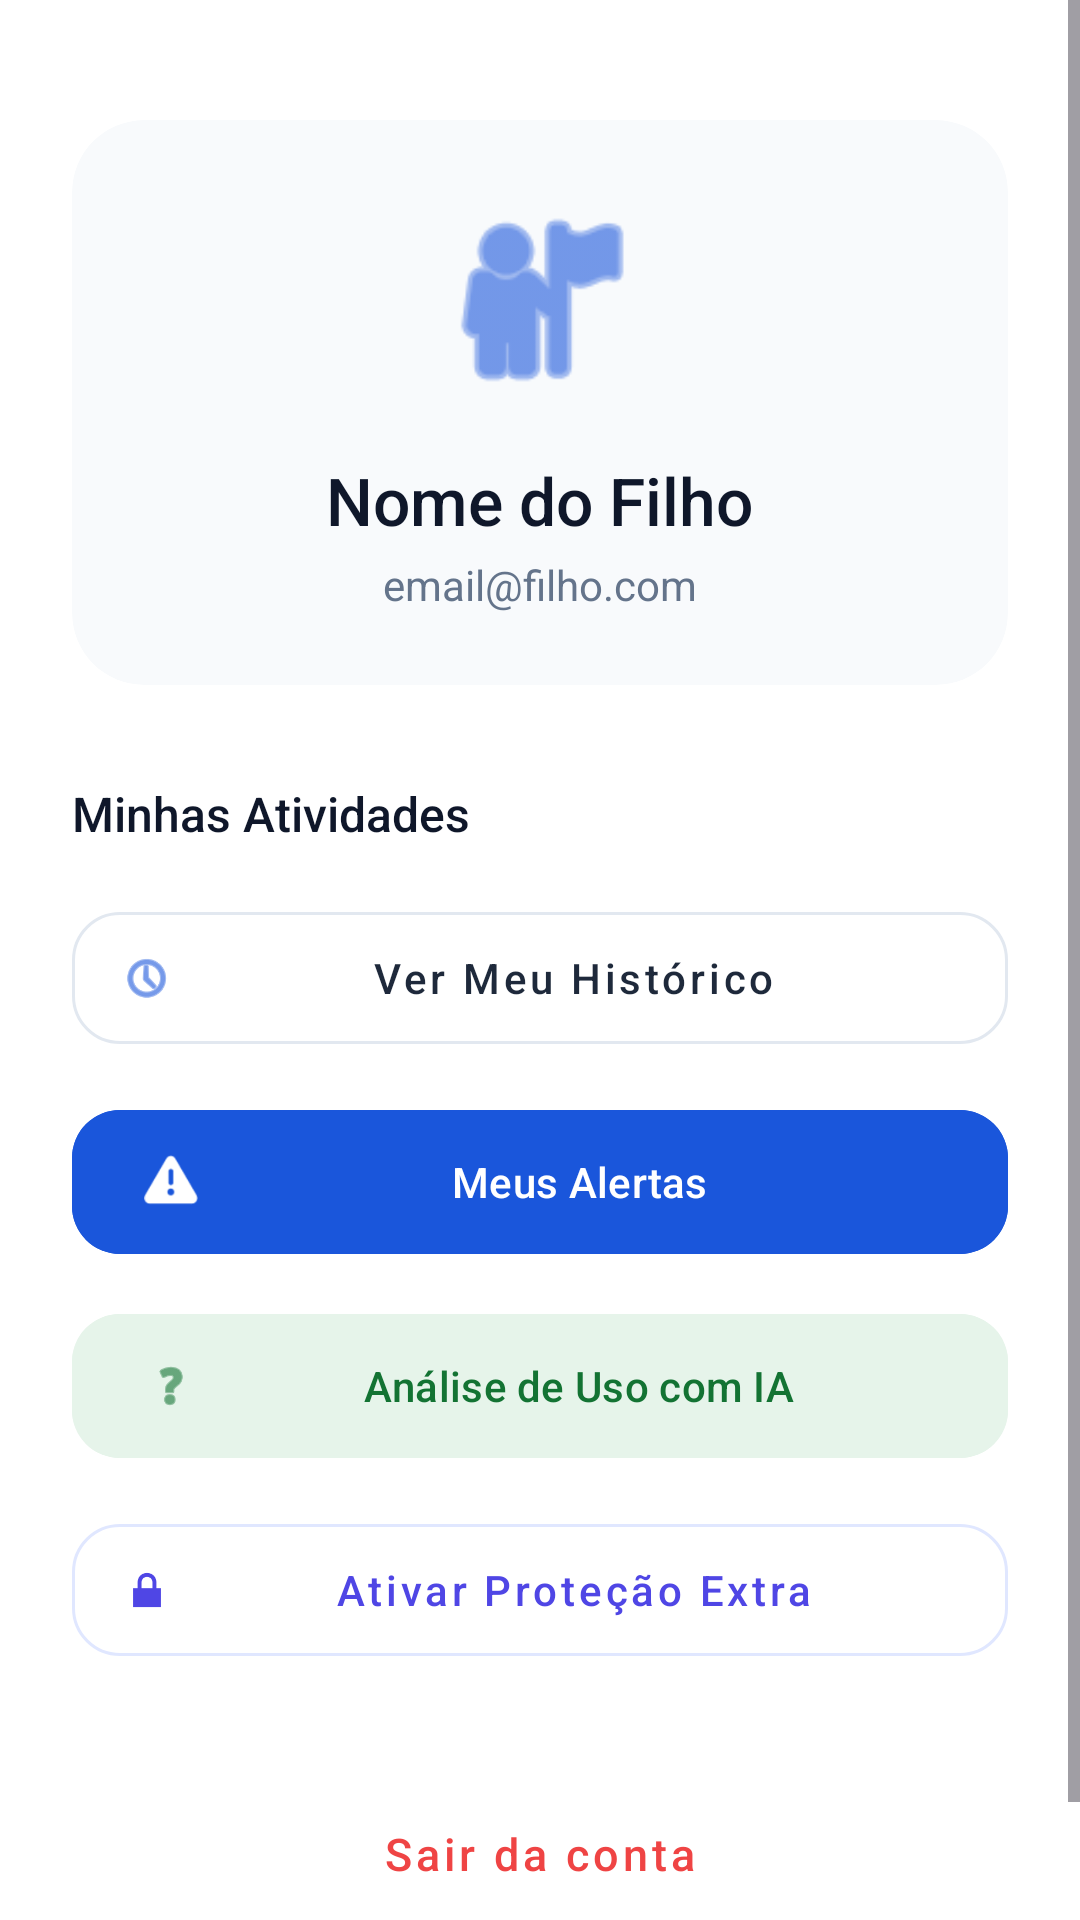

Layout XML and referenced resources for this Android screen:
<!-- AndroidManifest.xml: application theme Theme.Supervisionador -->
<!-- res/layout/activity_home_filho.xml -->
<?xml version="1.0" encoding="utf-8"?>
<ScrollView xmlns:android="http://schemas.android.com/apk/res/android"
    xmlns:app="http://schemas.android.com/apk/res-auto"
    xmlns:tools="http://schemas.android.com/tools"
    android:layout_width="match_parent"
    android:layout_height="match_parent"
    android:fillViewport="true"
    android:background="#FFFFFF">

    <androidx.constraintlayout.widget.ConstraintLayout
        android:layout_width="match_parent"
        android:layout_height="wrap_content"
        android:paddingHorizontal="24dp"
        android:paddingTop="40dp"
        android:paddingBottom="40dp">

        <androidx.cardview.widget.CardView
            android:id="@+id/cardHeader"
            android:layout_width="0dp"
            android:layout_height="wrap_content"
            app:cardCornerRadius="24dp"
            app:cardElevation="0dp"
            app:cardBackgroundColor="#F8FAFC"
            app:layout_constraintEnd_toEndOf="parent"
            app:layout_constraintStart_toStartOf="parent"
            app:layout_constraintTop_toTopOf="parent">

            <LinearLayout
                android:layout_width="match_parent"
                android:layout_height="wrap_content"
                android:orientation="vertical"
                android:padding="24dp"
                android:gravity="center"
                android:background="@android:color/transparent">

                <ImageView
                    android:layout_width="72dp"
                    android:layout_height="72dp"
                    android:src="@android:drawable/ic_menu_myplaces"
                    app:tint="#1A56DB" />

                <TextView
                    android:id="@+id/txtNomeDetalhes"
                    android:layout_width="wrap_content"
                    android:layout_height="wrap_content"
                    android:layout_marginTop="16dp"
                    android:text="Nome do Filho"
                    android:textColor="#0F172A"
                    android:textSize="22sp"
                    android:fontFamily="sans-serif-medium"
                    android:gravity="center" />

                <TextView
                    android:id="@+id/txtEmailDetalhes"
                    android:layout_width="wrap_content"
                    android:layout_height="wrap_content"
                    android:layout_marginTop="4dp"
                    android:text="email@filho.com"
                    android:textColor="#64748B"
                    android:textSize="14sp"
                    android:gravity="center" />
            </LinearLayout>
        </androidx.cardview.widget.CardView>

        <TextView
            android:id="@+id/lblAcoes"
            android:layout_width="wrap_content"
            android:layout_height="wrap_content"
            android:layout_marginTop="32dp"
            android:text="Minhas Atividades"
            android:textColor="#0F172A"
            android:textSize="16sp"
            android:fontFamily="sans-serif-medium"
            app:layout_constraintStart_toStartOf="parent"
            app:layout_constraintTop_toBottomOf="@id/cardHeader" />

        <LinearLayout
            android:id="@+id/layoutAcoes"
            android:layout_width="0dp"
            android:layout_height="wrap_content"
            android:layout_marginTop="16dp"
            android:orientation="vertical"
            app:layout_constraintEnd_toEndOf="parent"
            app:layout_constraintStart_toStartOf="parent"
            app:layout_constraintTop_toBottomOf="@id/lblAcoes">

            <com.google.android.material.button.MaterialButton
                android:id="@+id/btnVerHistorico"
                style="@style/Widget.MaterialComponents.Button.OutlinedButton"
                android:layout_width="match_parent"
                android:layout_height="56dp"
                android:layout_marginBottom="12dp"
                android:text="Ver Meu Histórico"
                android:textAllCaps="false"
                android:textColor="#1E293B"
                app:strokeColor="#E2E8F0"
                app:cornerRadius="16dp"
                app:icon="@android:drawable/ic_menu_recent_history"
                app:iconTint="#1A56DB" />

            <com.google.android.material.button.MaterialButton
                android:id="@+id/btnVerAlertasFilho"
                android:layout_width="match_parent"
                android:layout_height="56dp"
                android:layout_marginBottom="12dp"
                android:backgroundTint="#1A56DB"
                android:text="Meus Alertas"
                android:textAllCaps="false"
                android:textColor="#FFFFFF"
                app:cornerRadius="16dp"
                app:icon="@android:drawable/ic_dialog_alert"
                app:iconTint="#FFFFFF" />

            <com.google.android.material.button.MaterialButton
                android:id="@+id/btnAnaliseIA"
                android:layout_width="match_parent"
                android:layout_height="56dp"
                android:layout_marginBottom="12dp"
                android:backgroundTint="#E6F4EA"
                android:text="Análise de Uso com IA"
                android:textAllCaps="false"
                android:textColor="#137333"
                app:cornerRadius="16dp"
                app:icon="@android:drawable/ic_menu_help"
                app:iconTint="#137333" />

            <androidx.cardview.widget.CardView
                android:id="@+id/cardRespostaIA"
                android:layout_width="match_parent"
                android:layout_height="wrap_content"
                android:layout_marginBottom="12dp"
                app:cardCornerRadius="16dp"
                app:cardElevation="0dp"
                app:cardBackgroundColor="#F1F5F9"
                android:visibility="gone"
                tools:visibility="visible">

                <TextView
                    android:id="@+id/txtRespostaIA"
                    android:layout_width="match_parent"
                    android:layout_height="wrap_content"
                    android:padding="16dp"
                    android:textColor="#1E293B"
                    android:textSize="14sp"
                    tools:text="Resultado da análise IA..." />
            </androidx.cardview.widget.CardView>

            <com.google.android.material.button.MaterialButton
                android:id="@+id/btnAtivarAdmin"
                style="@style/Widget.MaterialComponents.Button.OutlinedButton"
                android:layout_width="match_parent"
                android:layout_height="56dp"
                android:layout_marginBottom="12dp"
                android:text="Ativar Proteção Extra"
                android:textAllCaps="false"
                android:textColor="#4F46E5"
                app:strokeColor="#E0E7FF"
                app:cornerRadius="16dp"
                app:icon="@android:drawable/ic_lock_lock"
                app:iconTint="#4F46E5" />

        </LinearLayout>

        <com.google.android.material.button.MaterialButton
            android:id="@+id/btnSair"
            style="@style/Widget.MaterialComponents.Button.TextButton"
            android:layout_width="wrap_content"
            android:layout_height="wrap_content"
            android:layout_marginTop="24dp"
            android:text="Sair da conta"
            android:textAllCaps="false"
            android:textColor="#EF4444"
            android:textSize="15sp"
            android:fontFamily="sans-serif-medium"
            app:layout_constraintBottom_toBottomOf="parent"
            app:layout_constraintEnd_toEndOf="parent"
            app:layout_constraintStart_toStartOf="parent"
            app:layout_constraintTop_toBottomOf="@id/layoutAcoes" />

        <ProgressBar
            android:id="@+id/progressBar"
            android:layout_width="wrap_content"
            android:layout_height="wrap_content"
            android:visibility="gone"
            android:indeterminateTint="#1A56DB"
            app:layout_constraintBottom_toBottomOf="parent"
            app:layout_constraintEnd_toEndOf="parent"
            app:layout_constraintStart_toStartOf="parent"
            app:layout_constraintTop_toTopOf="parent" />

    </androidx.constraintlayout.widget.ConstraintLayout>
</ScrollView>
<!-- resources referenced by this layout -->
<resources>
  <style name="Theme.Supervisionador" parent="Base.Theme.Supervisionador" />
  <style name="Base.Theme.Supervisionador" parent="Theme.Material3.DayNight.NoActionBar">
          
          
      </style>
</resources>
